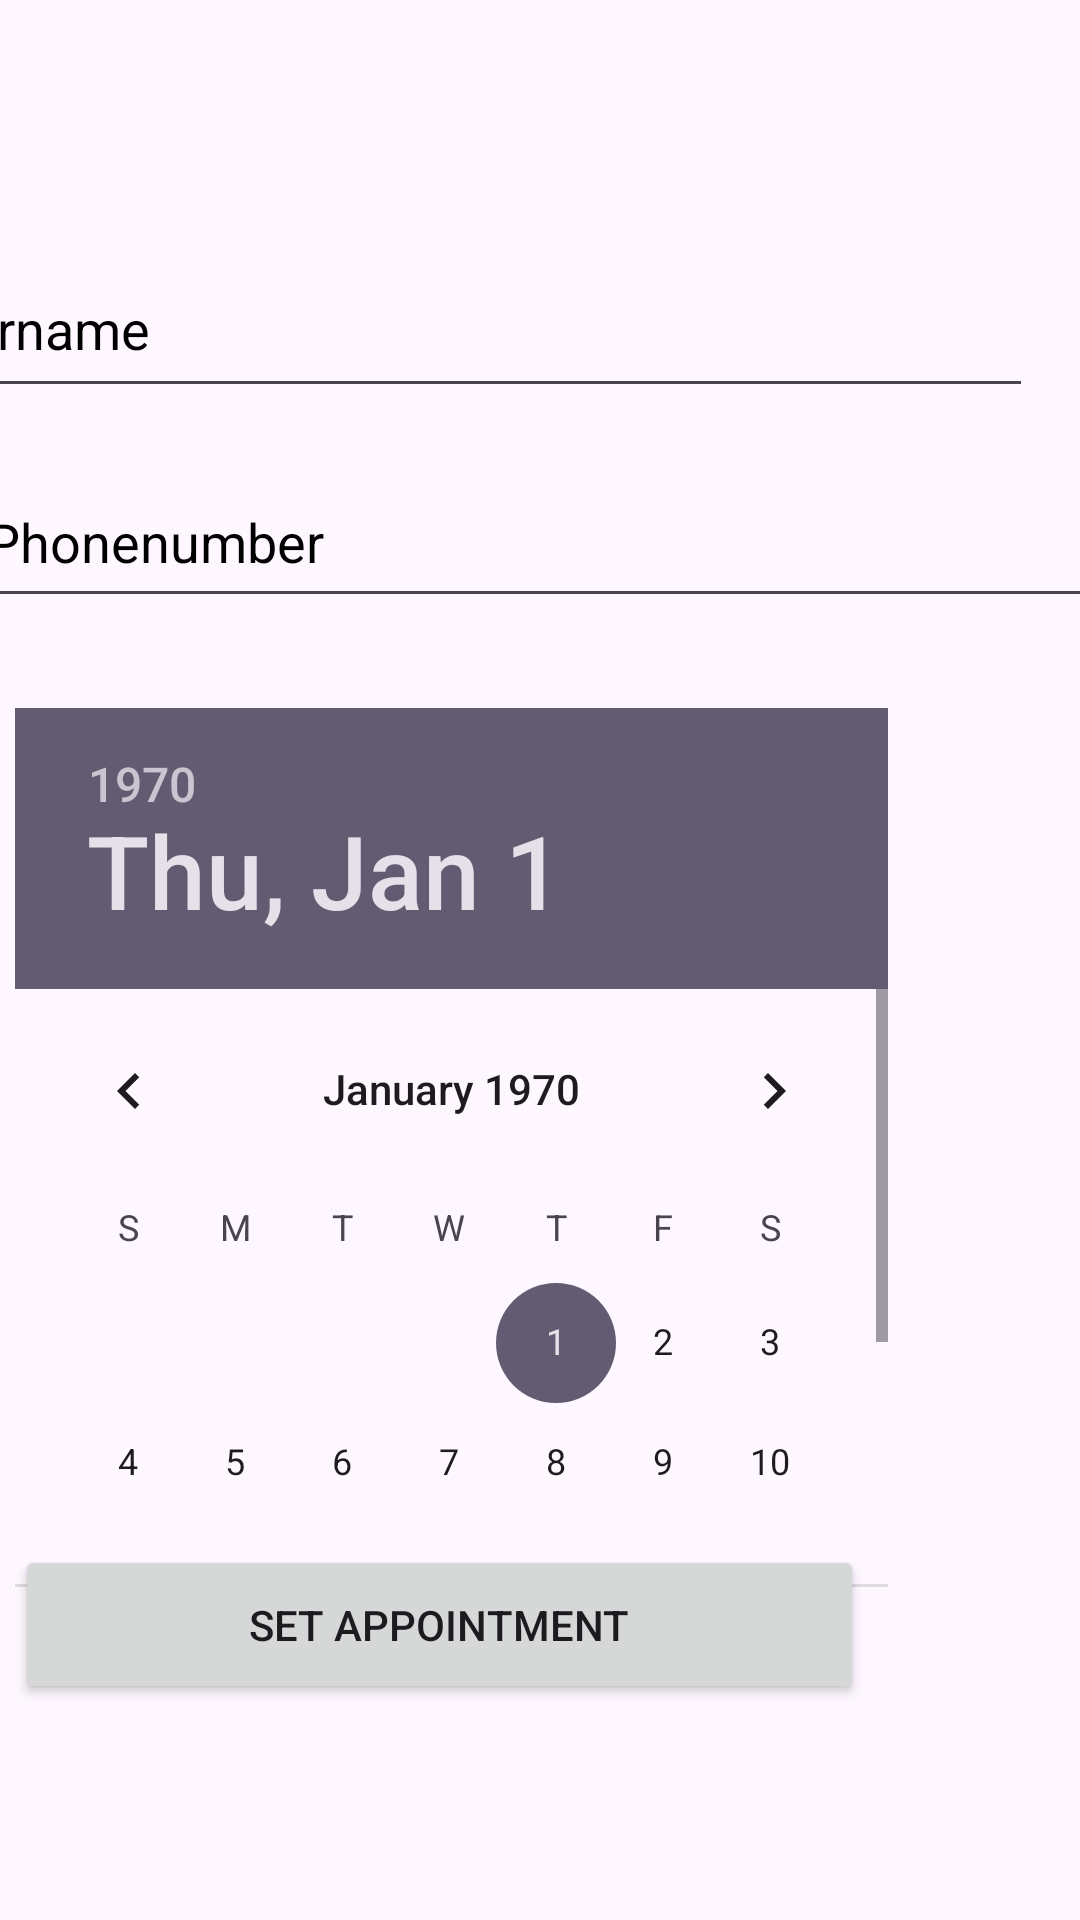

Android layout source for this screen:
<!-- AndroidManifest.xml: application theme Theme.WILApp -->
<!-- res/layout/activity_vet_appointments.xml -->
<?xml version="1.0" encoding="utf-8"?>
<androidx.constraintlayout.widget.ConstraintLayout xmlns:android="http://schemas.android.com/apk/res/android"
    xmlns:app="http://schemas.android.com/apk/res-auto"
    xmlns:tools="http://schemas.android.com/tools"
    android:layout_width="match_parent"
    android:layout_height="match_parent"
    tools:context=".VetAppointmentsActivity">

    <TextView
        android:id="@+id/appointmentHeading"
        android:layout_width="wrap_content"
        android:layout_height="wrap_content"
        android:layout_centerHorizontal="true"
        android:layout_marginEnd="88dp"
        android:layout_marginBottom="672dp"
        android:text="Set an Appointment"
        android:textSize="30sp"
        android:textStyle="bold"
        app:layout_constraintBottom_toBottomOf="parent"
        app:layout_constraintEnd_toEndOf="parent" />

    <EditText
        android:id="@+id/editTextText"
        android:layout_width="380dp"
        android:layout_height="56dp"
        android:layout_marginTop="80dp"
        android:layout_marginEnd="16dp"
        android:ems="10"
        android:hint="Username "
        android:inputType="text"
        android:textColorHint="@color/black"
        app:layout_constraintEnd_toEndOf="parent"
        app:layout_constraintTop_toTopOf="parent" />

    <EditText
        android:id="@+id/editTextPhone"
        android:layout_width="378dp"
        android:layout_height="54dp"
        android:layout_marginTop="152dp"
        android:ems="10"
        android:hint="Phonenumber"
        android:inputType="phone"
        android:textColorHint="@color/black"
        app:layout_constraintEnd_toEndOf="parent"
        app:layout_constraintHorizontal_bias="0.515"
        app:layout_constraintStart_toStartOf="parent"
        app:layout_constraintTop_toTopOf="parent" />

    <DatePicker
        android:id="@+id/appointdate"
        android:layout_width="291dp"
        android:layout_height="293dp"
        android:layout_centerHorizontal="true"
        android:layout_marginTop="236dp"
        android:layout_marginEnd="64dp"
        android:calendarTextColor="@color/black"
        app:layout_constraintEnd_toEndOf="parent"
        app:layout_constraintTop_toTopOf="parent" />

    <Button
        android:id="@+id/setAppointmentButton"
        android:layout_width="283dp"
        android:layout_height="53dp"
        android:layout_centerHorizontal="true"
        android:layout_marginEnd="72dp"
        android:layout_marginBottom="72dp"
        android:text="Set Appointment"
        app:layout_constraintBottom_toBottomOf="parent"
        app:layout_constraintEnd_toEndOf="parent" />


</androidx.constraintlayout.widget.ConstraintLayout>
<!-- resources referenced by this layout -->
<resources>
  <style name="Theme.WILApp" parent="Base.Theme.WILApp" />
  <style name="Base.Theme.WILApp" parent="Theme.Material3.DayNight.NoActionBar">
          
          
      </style>
  <!-- not gathered from this repository: default colours our renderer supplied (Android Studio template values) -->
  <color name="black">#FF000000</color>
</resources>
